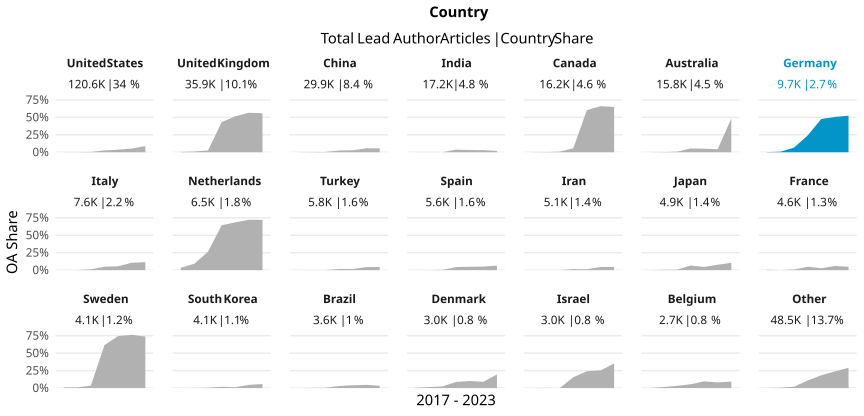

Values plotted in this chart, from the file beside it:
country_name_fct, cr_year, articles, cc_total, prop
United States, '17, 18377, 19, 0.001034
United States, '18, 18265, 28, 0.001533
United States, '19, 17946, 84, 0.004681
United States, '20, 19900, 516, 0.02593
United States, '21, 18756, 690, 0.03679
United States, '22, 18487, 977, 0.05285
United States, '23, 8837, 787, 0.08906
United Kingdom, '17, 5814, 27, 0.004644
United Kingdom, '18, 5589, 60, 0.01074
United Kingdom, '19, 5304, 140, 0.0264
United Kingdom, '20, 5795, 2500, 0.4314
United Kingdom, '21, 5699, 2941, 0.5161
United Kingdom, '22, 5258, 2975, 0.5658
United Kingdom, '23, 2466, 1380, 0.5596
China, '17, 3354, 2, 5.963029218843172e-4
China, '18, 3638, 9, 0.002474
China, '19, 4012, 16, 0.003988
China, '20, 5112, 127, 0.02484
China, '21, 5034, 142, 0.02821
China, '22, 5825, 328, 0.05631
China, '23, 2895, 163, 0.0563
India, '17, 1879, 0, 0
India, '18, 1937, 2, 0.001033
India, '19, 2190, 2, 9.132420091324201e-4
India, '20, 2871, 107, 0.03727
India, '21, 3259, 101, 0.03099
India, '22, 3443, 105, 0.0305
India, '23, 1578, 30, 0.01901
Canada, '17, 2474, 4, 0.001617
Canada, '18, 2372, 6, 0.00253
Canada, '19, 2284, 20, 0.008757
Canada, '20, 2726, 155, 0.05686
Canada, '21, 2696, 1629, 0.6042
Canada, '22, 2444, 1613, 0.66
Canada, '23, 1211, 787, 0.6499
Australia, '17, 2449, 1, 4.083299305839118e-4
Australia, '18, 2432, 7, 0.002878
Australia, '19, 2375, 18, 0.007579
Australia, '20, 2541, 137, 0.05392
Australia, '21, 2518, 127, 0.05044
Australia, '22, 2380, 104, 0.0437
Australia, '23, 1134, 548, 0.4832
Germany, '17, 1434, 3, 0.002092
Germany, '18, 1409, 11, 0.007807
Germany, '19, 1483, 100, 0.06743
Germany, '20, 1544, 372, 0.2409
Germany, '21, 1520, 725, 0.477
Germany, '22, 1566, 792, 0.5057
Germany, '23, 735, 385, 0.5238
Italy, '17, 1082, 0, 0
Italy, '18, 1080, 2, 0.001852
Italy, '19, 1087, 13, 0.01196
Italy, '20, 1436, 70, 0.04875
Italy, '21, 1329, 74, 0.05568
Italy, '22, 1081, 115, 0.1064
Italy, '23, 552, 63, 0.1141
Netherlands, '17, 948, 33, 0.03481
Netherlands, '18, 913, 85, 0.0931
Netherlands, '19, 1005, 266, 0.2647
Netherlands, '20, 981, 632, 0.6442
... 87 more rows
